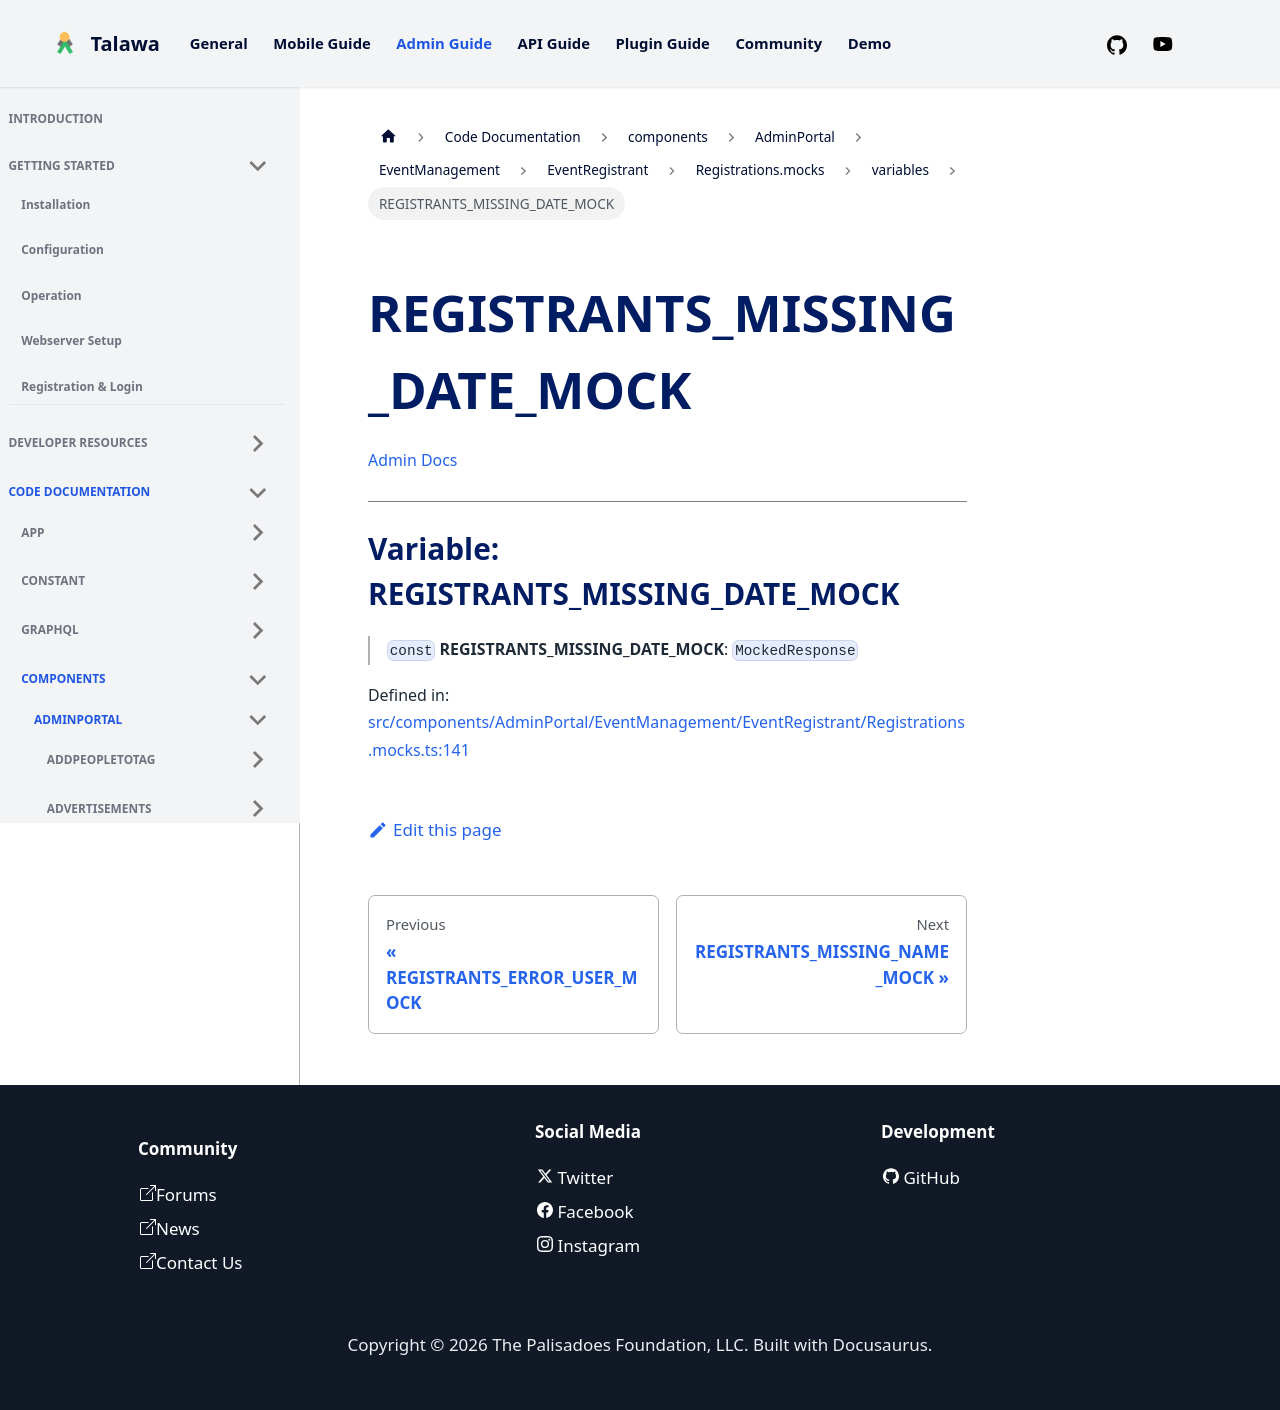

repository: PalisadoesFoundation/talawa-admin · page: docs/auto-docs/components/AdminPortal/EventManagement/EventRegistrant/Registrations.mocks/variables/REGISTRANTS_MISSING_DATE_MOCK/index.html · generator: docusaurus

[Admin Docs](/)

***

# Variable: REGISTRANTS\_MISSING\_DATE\_MOCK

> `const` **REGISTRANTS\_MISSING\_DATE\_MOCK**: `MockedResponse`

Defined in: [src/components/AdminPortal/EventManagement/EventRegistrant/Registrations.mocks.ts:141](https://github.com/PalisadoesFoundation/talawa-admin/blob/main/src/components/AdminPortal/EventManagement/EventRegistrant/Registrations.mocks.ts#L141)
